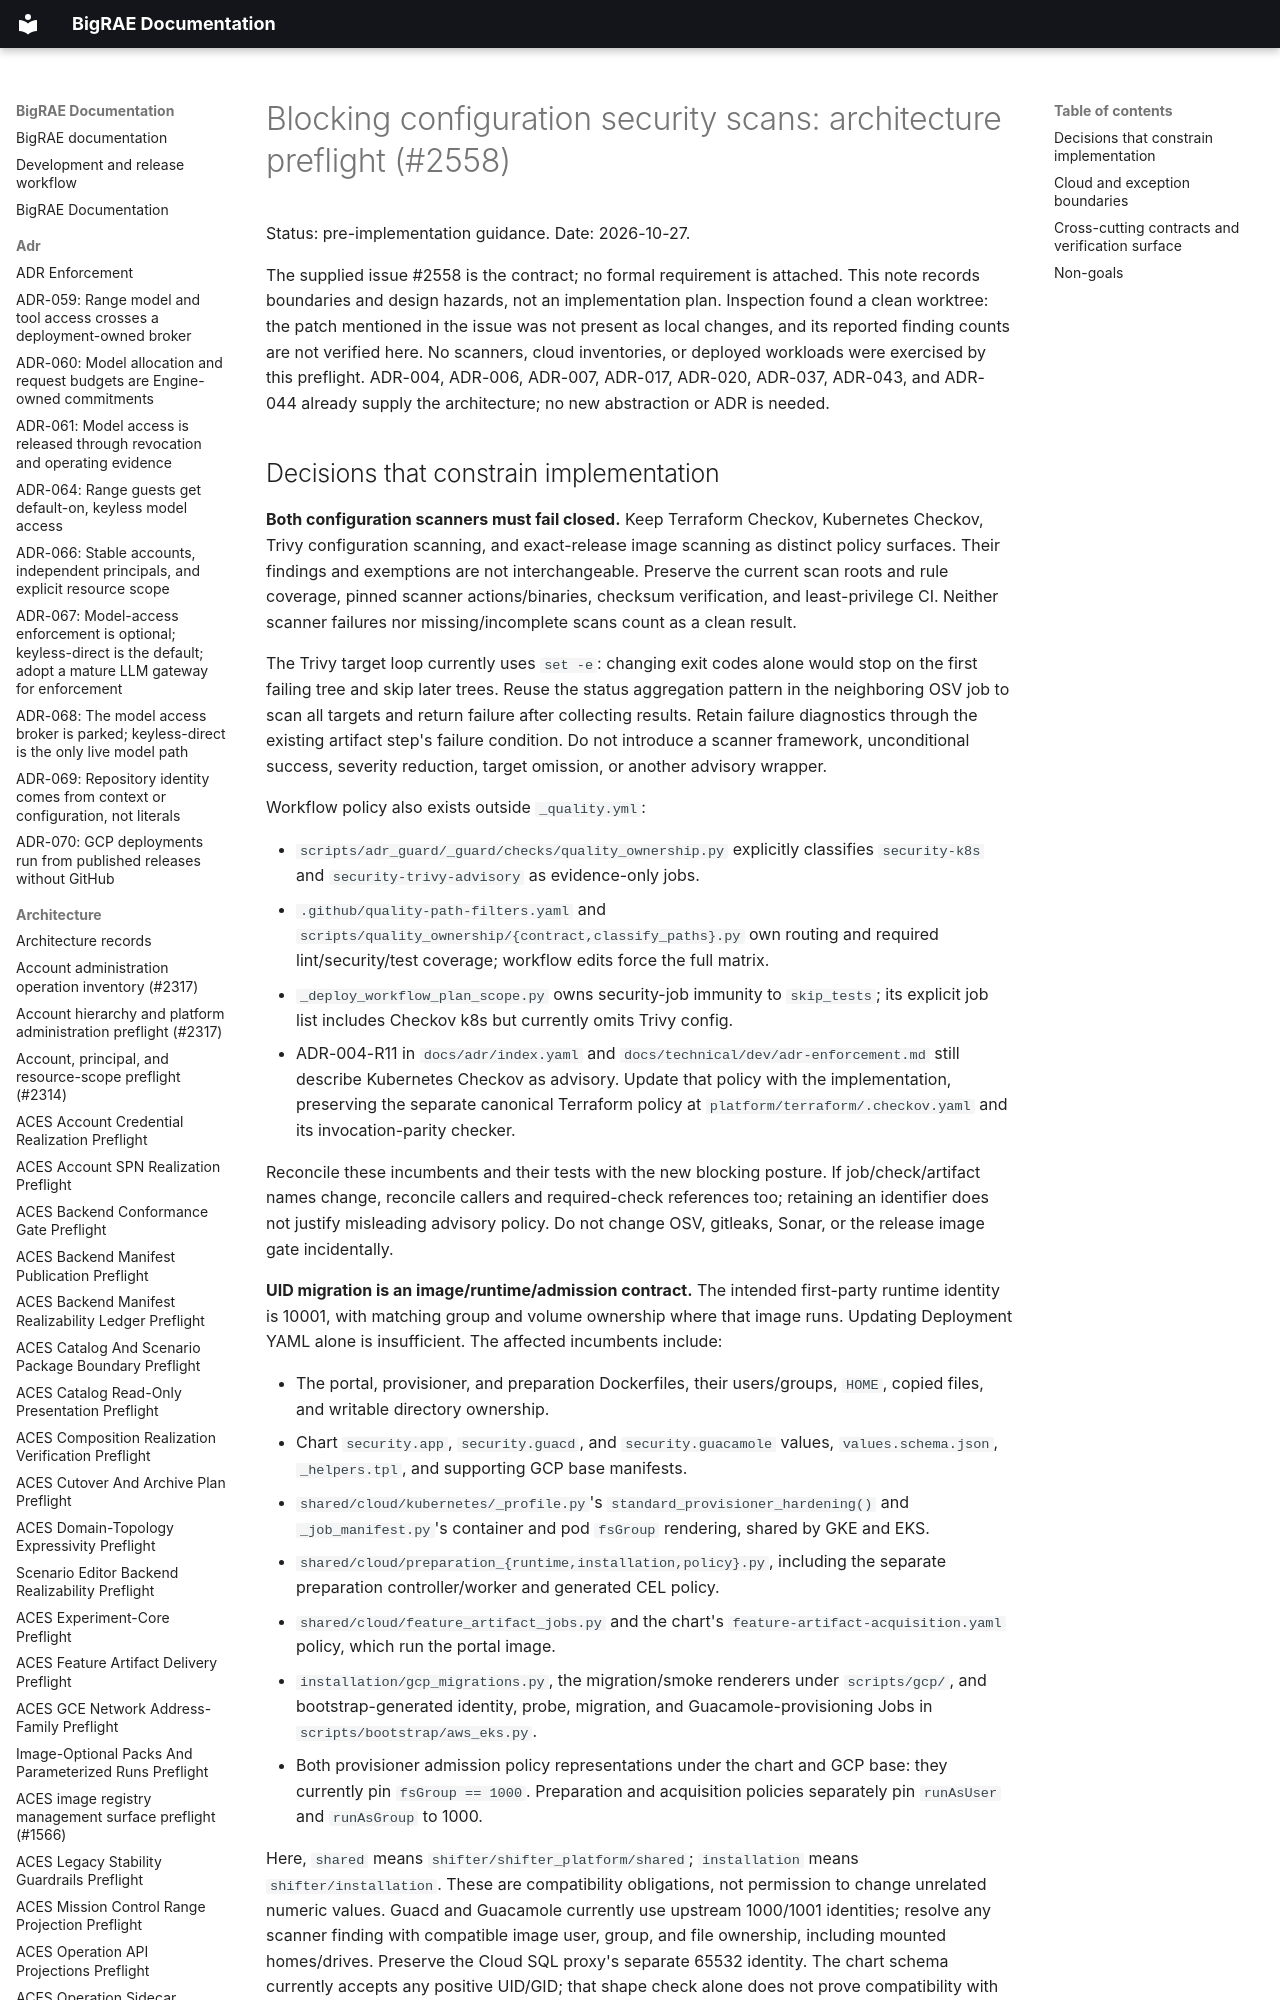

repository: Brad-Edwards/bigrae · page: architecture/blocking-config-security-preflight-2558/index.html · generator: mkdocs

# Blocking configuration security scans: architecture preflight (#2558)

Status: pre-implementation guidance. Date: 2026-10-27.

The supplied issue #2558 is the contract; no formal requirement is attached.
This note records boundaries and design hazards, not an implementation plan.
Inspection found a clean worktree: the patch mentioned in the issue was not
present as local changes, and its reported finding counts are not verified here.
No scanners, cloud inventories, or deployed workloads were exercised by this
preflight. ADR-004, ADR-006, ADR-007, ADR-017, ADR-020, ADR-037, ADR-043, and
ADR-044 already supply the architecture; no new abstraction or ADR is needed.
